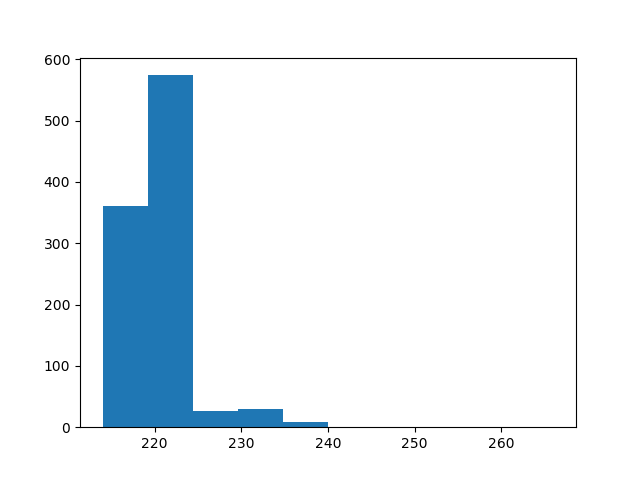

The file beside this chart, header and first rows:
count, value
0, 220
1, 222
2, 219
3, 223
4, 220
5, 221
6, 220
7, 219
8, 216
9, 224
10, 219
11, 221
12, 216
13, 220
14, 225
15, 222
16, 221
17, 220
18, 217
19, 221
20, 220
21, 221
22, 221
23, 221
24, 221
25, 220
26, 232
27, 220
28, 221
29, 220
30, 220
31, 220
32, 217
33, 223
34, 219
35, 216
36, 220
37, 215
38, 221
39, 221
40, 220
41, 219
42, 220
43, 218
44, 232
45, 216
46, 219
47, 219
48, 217
49, 220
50, 218
51, 221
52, 219
53, 222
54, 219
55, 222
56, 221
57, 215
58, 220
59, 219
... 940 more rows
